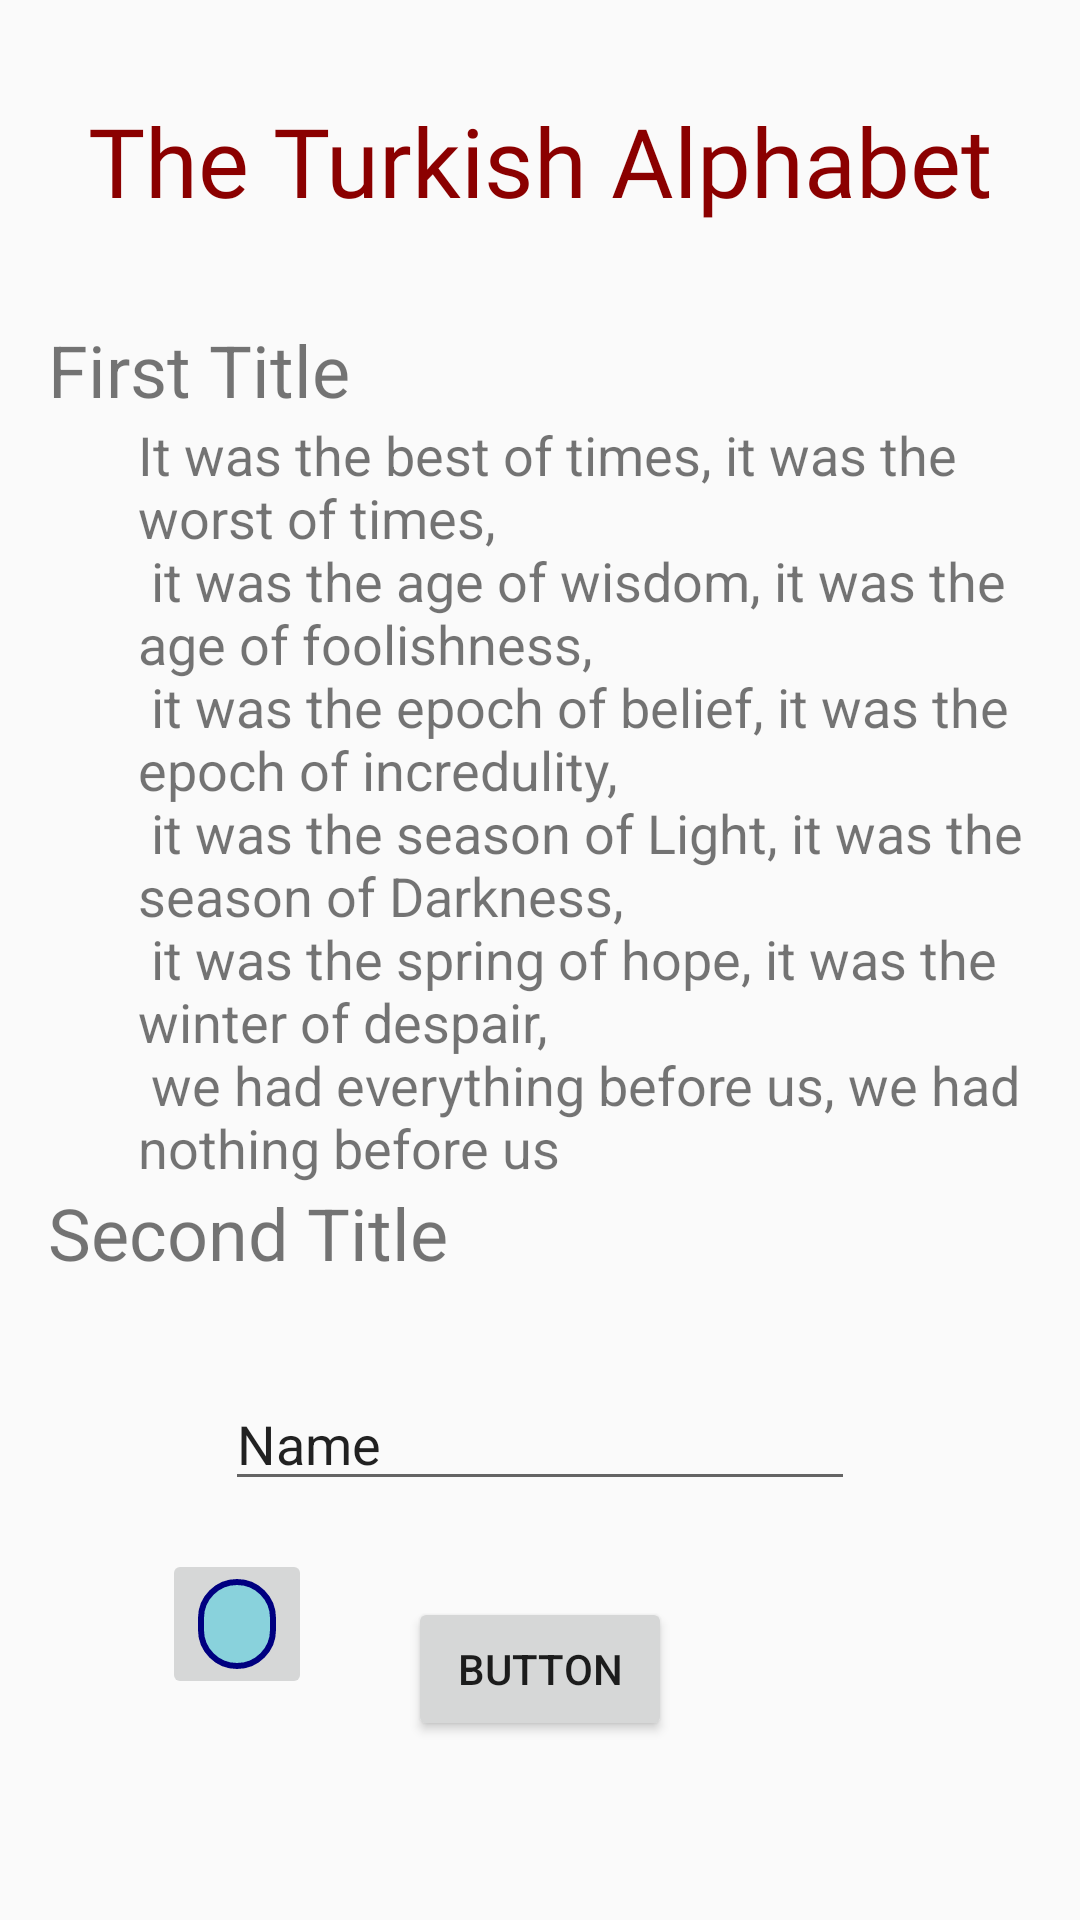

Write the Android layout XML for this screen, with the resource values it uses.
<!-- AndroidManifest.xml: application theme AppTheme -->
<!-- res/layout/activity_level_1_lesson_1.xml -->
<?xml version="1.0" encoding="utf-8"?>
<android.support.constraint.ConstraintLayout
    xmlns:android="http://schemas.android.com/apk/res/android"
    xmlns:app="http://schemas.android.com/apk/res-auto"
    xmlns:tools="http://schemas.android.com/tools"
    android:layout_width="match_parent"
    android:name=".MyActivity555"
    android:layout_height="match_parent"
    tools:context=".Level_1_Lesson_1">

    <TextView
        android:id="@+id/textView1"
        android:layout_width="wrap_content"
        android:layout_height="wrap_content"
        android:layout_marginStart="8dp"
        android:layout_marginTop="32dp"
        android:layout_marginEnd="8dp"
        android:fontFamily="@font/kurale_font"
        android:text="@string/lv1_lesson_1"
        android:textColor="@color/dark_red"
        android:textSize="32sp"
        app:layout_constraintEnd_toEndOf="parent"
        app:layout_constraintStart_toStartOf="parent"
        app:layout_constraintTop_toTopOf="parent" />

    <EditText
        android:id="@+id/editText1"
        android:layout_width="wrap_content"
        android:layout_height="wrap_content"
        android:layout_marginStart="8dp"
        android:layout_marginTop="32dp"
        android:layout_marginEnd="8dp"
        android:ems="10"
        android:inputType="textPersonName"
        android:text="Name"
        app:layout_constraintEnd_toEndOf="parent"
        app:layout_constraintStart_toStartOf="parent"
        app:layout_constraintTop_toBottomOf="@+id/linearLayout6" />

    <Button
        android:id="@+id/button"
        android:layout_width="wrap_content"
        android:layout_height="wrap_content"
        android:layout_marginStart="8dp"
        android:layout_marginTop="32dp"
        android:layout_marginEnd="8dp"
        android:onClick="onClick12"
        android:text="Button"
        app:layout_constraintEnd_toEndOf="parent"
        app:layout_constraintStart_toStartOf="parent"
        app:layout_constraintTop_toBottomOf="@+id/editText1" />

    <LinearLayout
        android:id="@+id/linearLayout6"
        android:layout_width="0dp"
        android:layout_height="wrap_content"
        android:layout_marginStart="16dp"
        android:layout_marginTop="32dp"
        android:layout_marginEnd="16dp"
        android:orientation="vertical"
        app:layout_constraintEnd_toEndOf="parent"
        app:layout_constraintStart_toStartOf="parent"
        app:layout_constraintTop_toBottomOf="@id/textView1">

        <TextView
            android:id="@+id/textView"
            android:layout_width="wrap_content"
            android:layout_height="wrap_content"
            android:text="First Title"
            android:textSize="24sp" />

        <TextView
            android:id="@+id/content1"
            android:layout_width="match_parent"
            android:layout_height="wrap_content"
            android:paddingLeft="30dp"
            android:text="@string/content1"
            android:textSize="18sp" />

        <TextView
            android:id="@+id/textView4"
            android:layout_width="match_parent"
            android:layout_height="wrap_content"
            android:text="Second Title"
            android:textSize="24sp" />
    </LinearLayout>

    <ImageButton
        android:id="@+id/imageButton"
        android:layout_width="50dp"
        android:layout_height="50dp"
        android:layout_marginTop="16dp"
        android:layout_marginEnd="32dp"
        android:onClick="hideText1"
        app:layout_constraintEnd_toStartOf="@+id/button"
        app:layout_constraintTop_toBottomOf="@+id/editText1"
        app:srcCompat="@drawable/rounded_background_filled" />

</android.support.constraint.ConstraintLayout>
<!-- resources referenced by this layout -->
<resources>
  <color name="dark_red">#8B0000</color>
  <!-- drawable rounded_background_filled (drawable) -->
  <?xml version="1.0" encoding="utf-8"?>
  <shape xmlns:android="http://schemas.android.com/apk/res/android"
      android:shape="rectangle">
      <stroke
          android:width="2dp"
          android:color="@color/navy"/>
      <solid android:color="@color/temp_color" />
      <corners android:radius="16dp" />
  </shape>
  <string name="content1">
          It was the best of times, it was the worst of times,\n
          it was the age of wisdom, it was the age of foolishness,\n
          it was the epoch of belief, it was the epoch of incredulity,\n
          it was the season of Light, it was the season of Darkness,\n
          it was the spring of hope, it was the winter of despair,\n
          we had everything before us, we had nothing before us
      </string>
  <string name="lv1_lesson_1">The Turkish Alphabet</string>
  <style name="AppTheme" parent="Theme.AppCompat.DayNight">
          
          <item name="colorPrimary">@color/firebrick</item>
          <item name="colorPrimaryDark">@color/light_red</item>
          <item name="colorAccent">@color/dark_gray</item>
          <item name="actionMenuTextColor">@color/white</item>
          <item name="titleTextColor">@android:color/white</item>
      </style>
  <color name="navy">#000080</color>
  <color name="temp_color">#89D2DC</color>
  <color name="firebrick">#B22222</color>
  <color name="light_red">#ff4c4c</color>
  <color name="dark_gray">#A9A9A9</color>
  <color name="white">#ffffff</color>
</resources>
